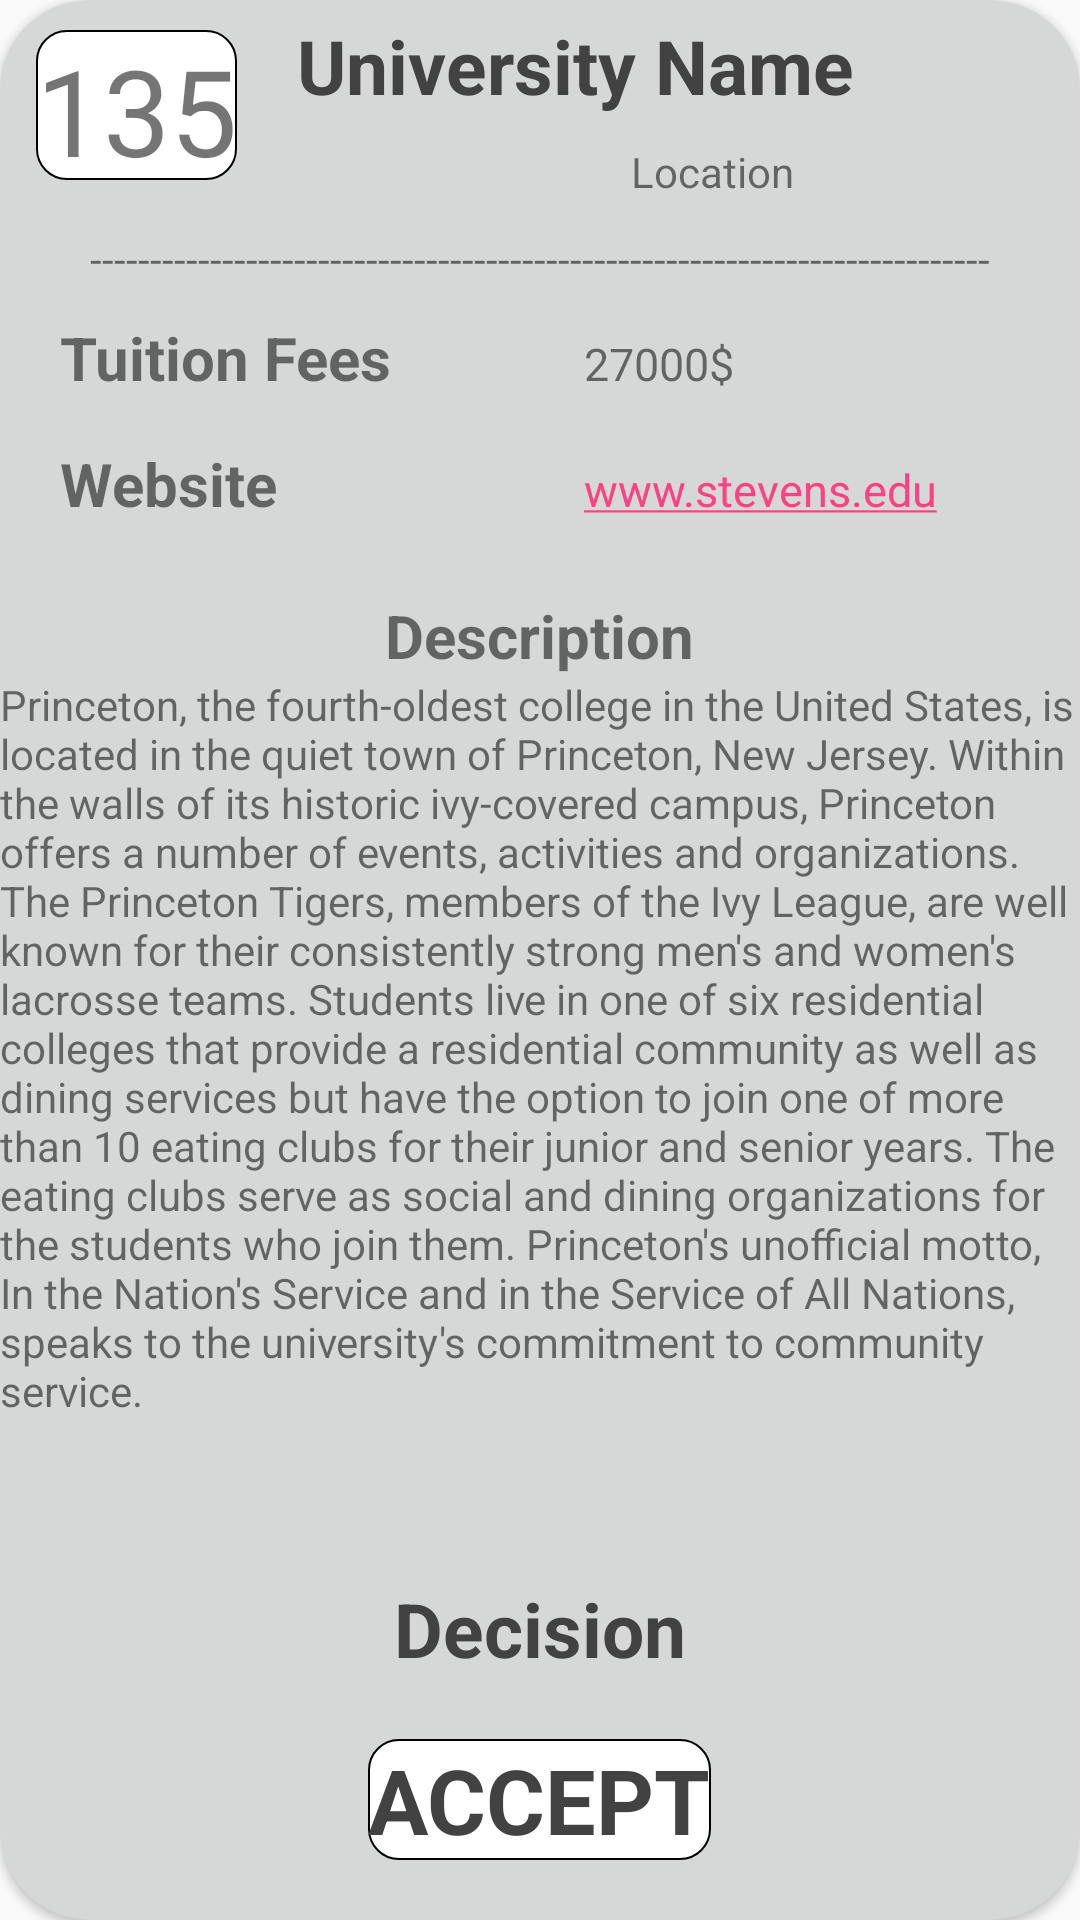

This screen was rendered from an Android layout file. Write that file and the resources it references.
<!-- AndroidManifest.xml: application theme AppTheme -->
<!-- res/layout/uni_layout.xml -->
<android.support.v7.widget.CardView
    android:id="@+id/uniwholecard"
    android:layout_marginLeft="15dp"
    android:layout_marginBottom="10dp"
    android:layout_marginTop="10dp"
    android:layout_marginRight="10dp"
    android:layout_width="match_parent"
    android:layout_height="match_parent"
    app:cardBackgroundColor="?attr/colorButtonNormal"
    app:cardCornerRadius="30dp"
    xmlns:app="http://schemas.android.com/apk/res-auto"
    xmlns:android="http://schemas.android.com/apk/res/android">

    <RelativeLayout
        android:layout_width="match_parent"
        android:layout_height="match_parent">

        <TextView
            android:id="@+id/rankwhole"
            android:layout_width="wrap_content"
            android:layout_height="50dp"
            android:layout_marginLeft="12dp"
            android:layout_marginTop="10dp"
            android:background="@drawable/my_button_bg"
            android:gravity="center"
            android:text="135"
            android:textSize="40sp" />

        <TextView
            android:id="@+id/locationwhole"
            android:layout_width="wrap_content"
            android:layout_height="wrap_content"
            android:layout_alignRight="@+id/uninamewhole"
            android:layout_marginRight="20dp"
            android:layout_below="@+id/uninamewhole"
            android:layout_marginTop="9dp"
            android:text="Location" />

        <TextView
            android:id="@+id/line2"
            android:layout_width="match_parent"
            android:layout_height="wrap_content"
            android:gravity="center"
            android:layout_below="@+id/locationwhole"
            android:layout_marginTop="10dp"
            android:text="---------------------------------------------------------------------------" />

        <TextView
            android:id="@+id/tut2"
            android:layout_width="wrap_content"
            android:layout_height="wrap_content"
            android:layout_below="@id/line2"
            android:layout_marginLeft="20dp"
            android:layout_marginTop="10dp"
            android:text="Tuition Fees"
            android:textSize="20sp"
            android:textStyle="bold" />

        <TextView
            android:id="@+id/tuitionfeeswhole"
            android:layout_width="wrap_content"
            android:layout_height="wrap_content"
            android:layout_alignBaseline="@+id/tut2"
            android:layout_alignBottom="@+id/tut2"
            android:layout_marginRight="20dp"
            android:layout_alignEnd="@+id/locationwhole"
            android:layout_alignRight="@+id/tut2"
            android:text="27000$"
            android:textSize="15sp" />

        <TextView
            android:id="@+id/uninamewhole"
            android:layout_width="wrap_content"
            android:layout_height="wrap_content"
            android:layout_marginLeft="20dp"
            android:layout_toRightOf="@+id/rankwhole"
            android:layout_centerHorizontal="true"
            android:layout_marginTop="5dp"
            android:text="University Name"
            android:textColor="@color/cardview_dark_background"
            android:textSize="25sp"
            android:textStyle="bold" />


        <TextView
            android:id="@+id/web2"
            android:layout_width="wrap_content"
            android:layout_height="wrap_content"
            android:layout_below="@id/tut2"
            android:layout_marginLeft="20dp"
            android:layout_marginTop="15dp"
            android:text="Website"
            android:textSize="20sp"
            android:textStyle="bold" />

        <TextView
            android:id="@+id/websitewholefinal"
            android:layout_width="wrap_content"
            android:layout_height="wrap_content"
            android:layout_alignBaseline="@+id/web2"
            android:layout_alignBottom="@+id/web2"
            android:layout_alignLeft="@+id/tuitionfeeswhole"
            android:layout_alignStart="@+id/tuitionfeeswhole"
            android:autoLink="web"
            android:text="www.stevens.edu"
            android:textSize="15sp" />

        <TextView
            android:id="@+id/des2"
            android:layout_width="wrap_content"
            android:layout_height="wrap_content"
            android:layout_below="@+id/websitewholefinal"
            android:layout_centerHorizontal="true"
            android:layout_marginTop="25dp"
            android:text="Description"
            android:textSize="20sp"
            android:textStyle="bold" />

        <TextView
            android:id="@+id/decision2"
            android:layout_width="wrap_content"
            android:layout_height="wrap_content"
            android:layout_above="@id/aord2"
            android:layout_centerHorizontal="true"
            android:layout_marginBottom="20dp"
            android:layout_marginTop="15dp"
            android:text="Decision"
            android:textColor="@color/cardview_dark_background"
            android:textSize="25sp"
            android:textStyle="bold" />

        <TextView
            android:id="@+id/aord2"
            android:layout_width="wrap_content"
            android:layout_height="wrap_content"
            android:layout_alignParentBottom="true"
            android:layout_centerHorizontal="true"
            android:layout_marginBottom="20dp"
            android:text="ACCEPT"
            android:background="@drawable/my_button_bg"
            android:textColor="@color/cardview_dark_background"
            android:textSize="30sp"
            android:textStyle="bold" />

        <ScrollView
            android:layout_width="wrap_content"
            android:layout_height="match_parent"
            android:layout_above="@+id/decision2"
            android:layout_below="@+id/des2">

            <TextView
                android:id="@+id/newdescription"
                android:layout_width="match_parent"
                android:layout_height="wrap_content"
                android:text="Princeton, the fourth-oldest college in the United States, is located in the quiet town of Princeton, New Jersey. Within the walls of its historic ivy-covered campus, Princeton offers a number of events, activities and organizations. The Princeton Tigers, members of the Ivy League, are well known for their consistently strong men's and women's lacrosse teams. Students live in one of six residential colleges that provide a residential community as well as dining services but have the option to join one of more than 10 eating clubs for their junior and senior years. The eating clubs serve as social and dining organizations for the students who join them. Princeton's unofficial motto, In the Nation's Service and in the Service of All Nations, speaks to the university's commitment to community service." />

        </ScrollView>


    </RelativeLayout>

</android.support.v7.widget.CardView>
<!-- resources referenced by this layout -->
<resources>
  <!-- drawable my_button_bg (drawable) -->
  <?xml version="1.0" encoding="utf-8"?>
  <shape xmlns:android="http://schemas.android.com/apk/res/android"
      android:shape="rectangle">
      <gradient android:startColor="#ffffff"
          android:endColor="#ffffff"
          android:angle="270"/>
      <corners android:radius="10dp" />
      <stroke android:width="2px" android:color="#000000" />
  </shape>
  <style name="AppTheme" parent="Base.Theme.AppCompat.Light.DarkActionBar">        
          <item name="colorPrimary">@color/colordarkpink</item>
          <item name="colorPrimaryDark">@color/colorlightpink</item>
          <item name="colorAccent">@color/colorAccent</item>
      </style>
  <color name="colordarkpink">#00008B</color>
  <color name="colorlightpink">#00006f</color>&gt;
  <color name="colorAccent">#FF4081</color>
</resources>
